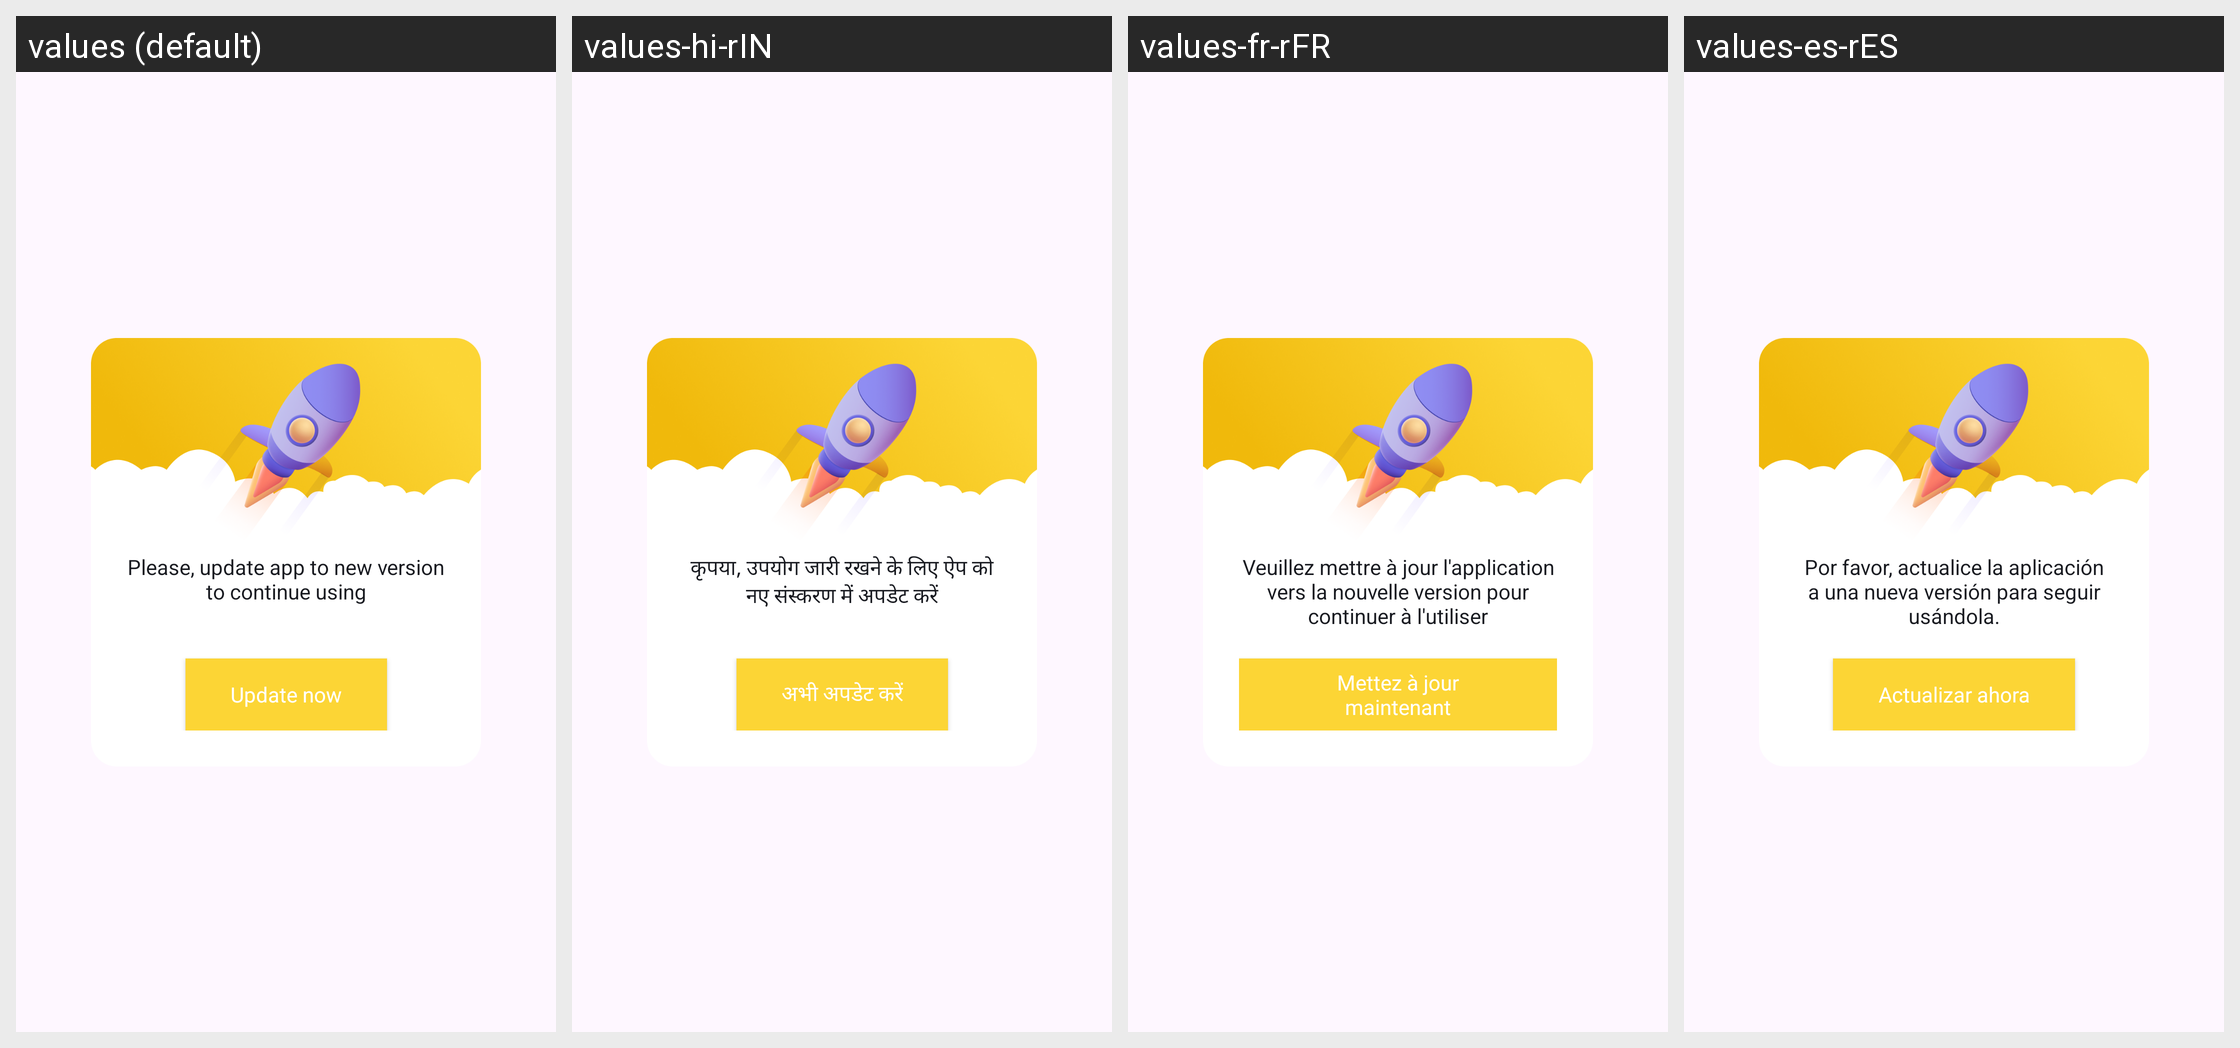

The Android screen above is rendered under several locales of the same app. Produce the string resources it draws, with the default and per-locale values.
Android screen res/layout/layout_dialog_update_app.xml rendered under 4 locales, left to right: values (default), values-hi-rIN, values-fr-rFR, values-es-rES. Device: Nexus 5 (rendered at 1080×1920; each locale shown at half size, 540×960, under a caption strip naming it); theme Theme.Baseproject.
Other locales in the repository, not shown: values-pt-rPT.
Strings drawn on this screen, with the default value and each locale's value (text and hints the layout hard-codes, and strings that could not be matched under every locale, appear in the picture but are not listed):

str_title_update_app
  values: Please, update app to new version to continue using
  values-hi-rIN: कृपया, उपयोग जारी रखने के लिए ऐप को नए संस्करण में अपडेट करें
  values-fr-rFR: Veuillez mettre à jour l'application vers la nouvelle version pour continuer à l'utiliser
  values-es-rES: Por favor, actualice la aplicación a una nueva versión para seguir usándola.

str_update_now
  values: Update now
  values-hi-rIN: अभी अपडेट करें
  values-fr-rFR: Mettez à jour maintenant
  values-es-rES: Actualizar ahora
